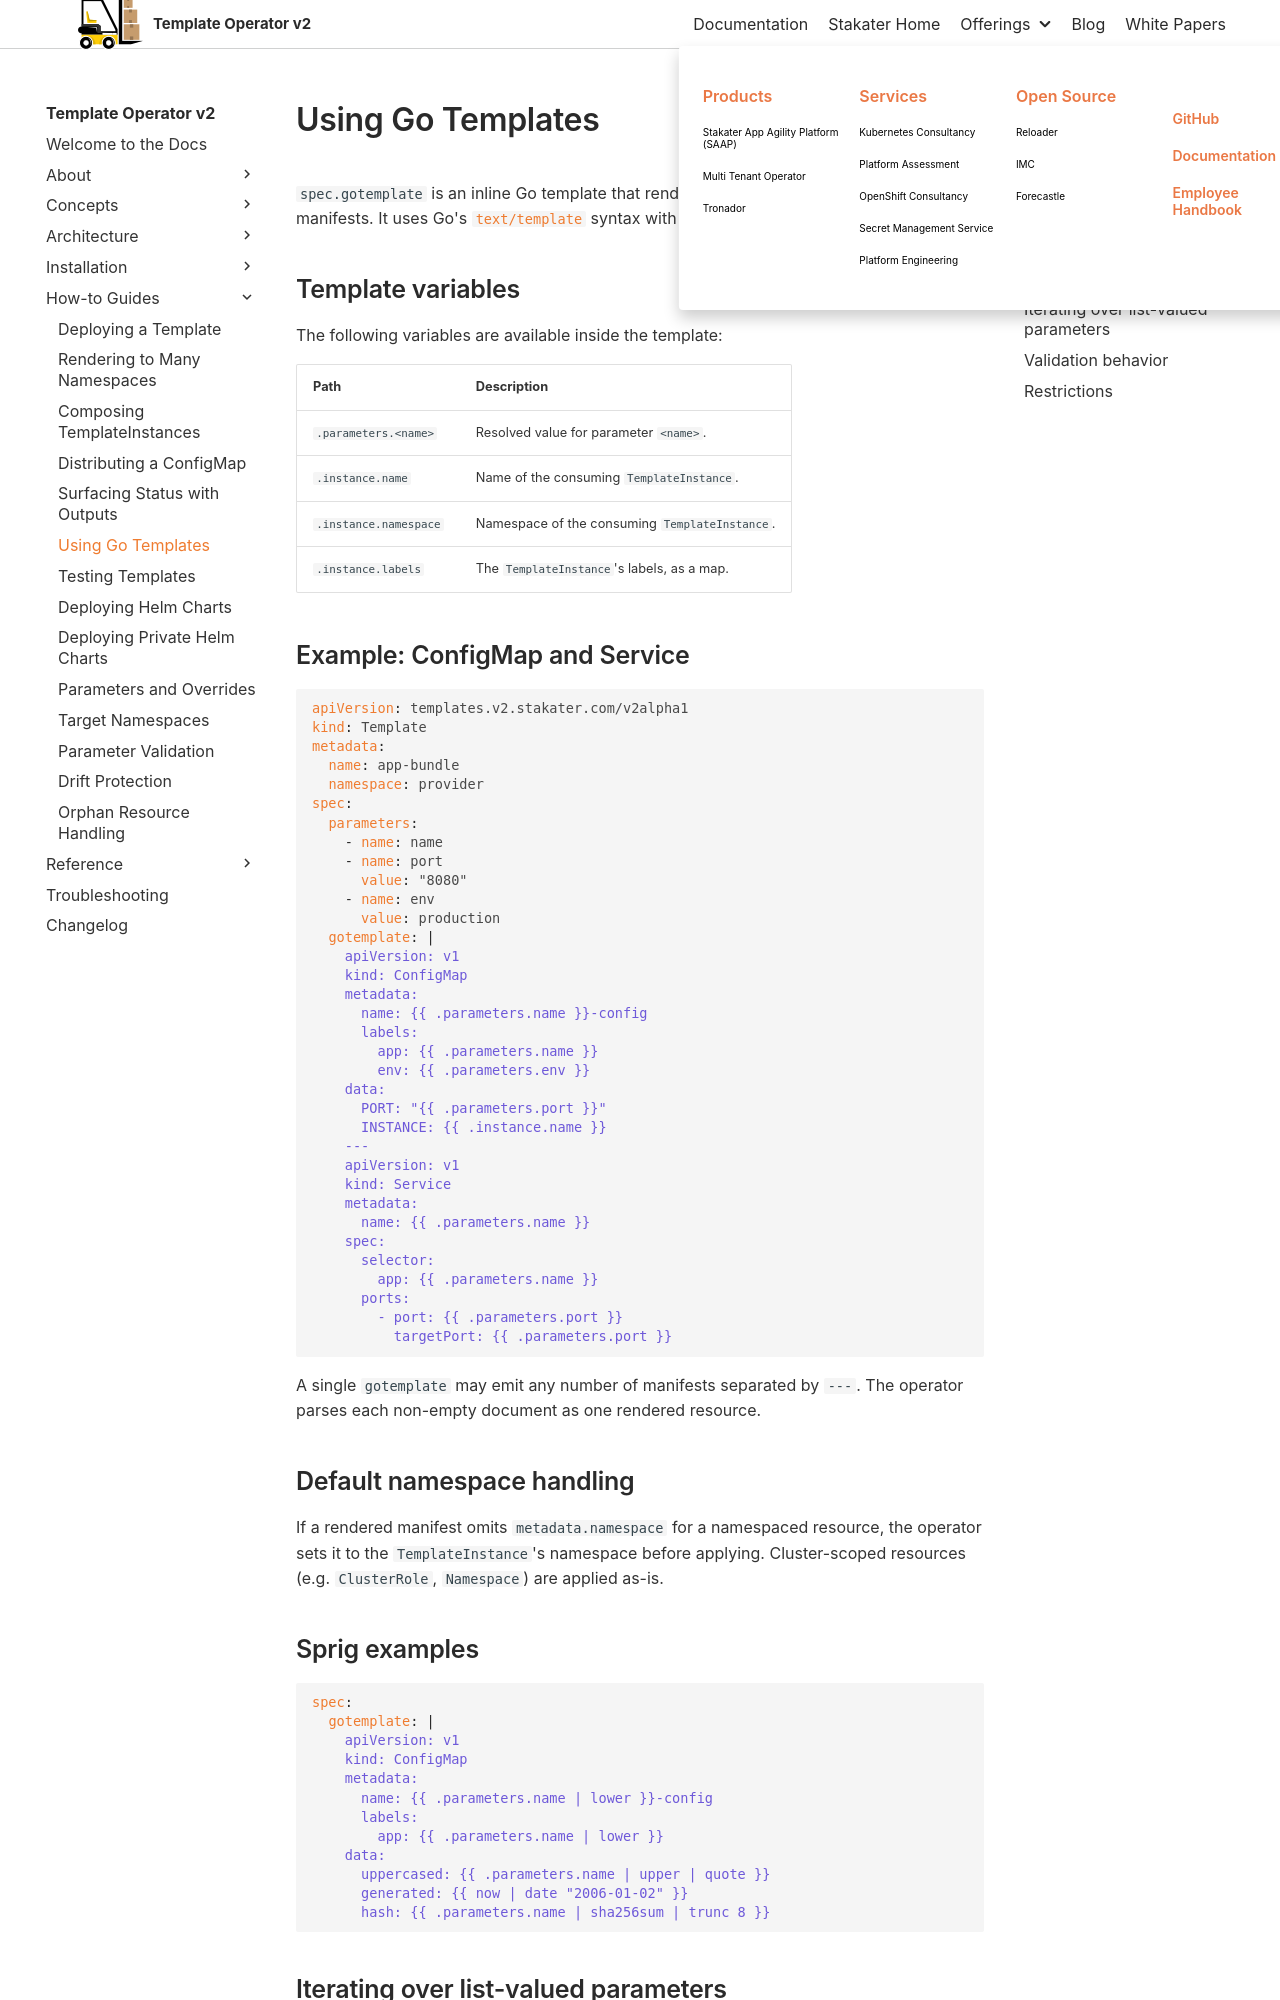

repository: stakater/template-operator-v2-docs · page: 0.1/how-to-guides/using-gotemplate.html · generator: mkdocs

# Using Go Templates

`spec.gotemplate` is an inline Go template that renders into one or more Kubernetes manifests. It uses Go's [`text/template`](https://pkg.go.dev/text/template) syntax with [Sprig functions](https://masterminds.github.io/sprig/).

## Template variables

The following variables are available inside the template:

| Path | Description |
|------|-------------|
| `.parameters.<name>` | Resolved value for parameter `<name>`. |
| `.instance.name` | Name of the consuming `TemplateInstance`. |
| `.instance.namespace` | Namespace of the consuming `TemplateInstance`. |
| `.instance.labels` | The `TemplateInstance`'s labels, as a map. |

## Example: ConfigMap and Service

```yaml
apiVersion: templates.v2.stakater.com/v2alpha1
kind: Template
metadata:
  name: app-bundle
  namespace: provider
spec:
  parameters:
    - name: name
    - name: port
      value: "8080"
    - name: env
      value: production
  gotemplate: |
    apiVersion: v1
    kind: ConfigMap
    metadata:
      name: {{ .parameters.name }}-config
      labels:
        app: {{ .parameters.name }}
        env: {{ .parameters.env }}
    data:
      PORT: "{{ .parameters.port }}"
      INSTANCE: {{ .instance.name }}
    ---
    apiVersion: v1
    kind: Service
    metadata:
      name: {{ .parameters.name }}
    spec:
      selector:
        app: {{ .parameters.name }}
      ports:
        - port: {{ .parameters.port }}
          targetPort: {{ .parameters.port }}
```

A single `gotemplate` may emit any number of manifests separated by `---`. The operator parses each non-empty document as one rendered resource.

## Default namespace handling

If a rendered manifest omits `metadata.namespace` for a namespaced resource, the operator sets it to the `TemplateInstance`'s namespace before applying. Cluster-scoped resources (e.g. `ClusterRole`, `Namespace`) are applied as-is.
